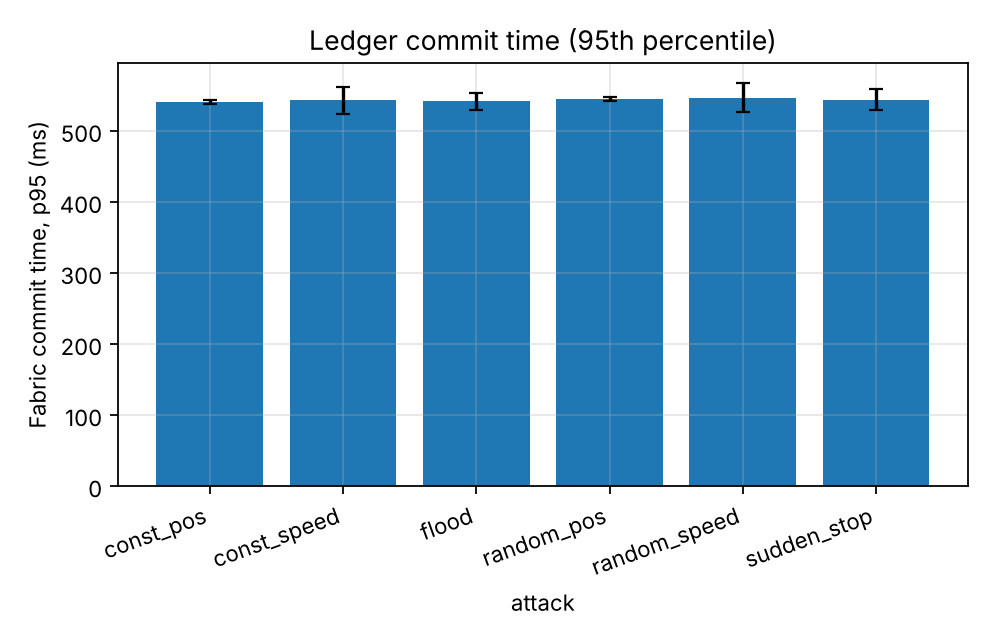

The data file committed next to this chart (first rows):
series, attack, ledger_commit_ms_p95, ledger_commit_ms_p95_ci95
, const_pos, 540.7, 2.799
, const_speed, 543, 18.76
, flood, 541.5, 11.9
, random_pos, 544.7, 2.868
, random_speed, 546.9, 20.17
, sudden_stop, 544.1, 14.89
